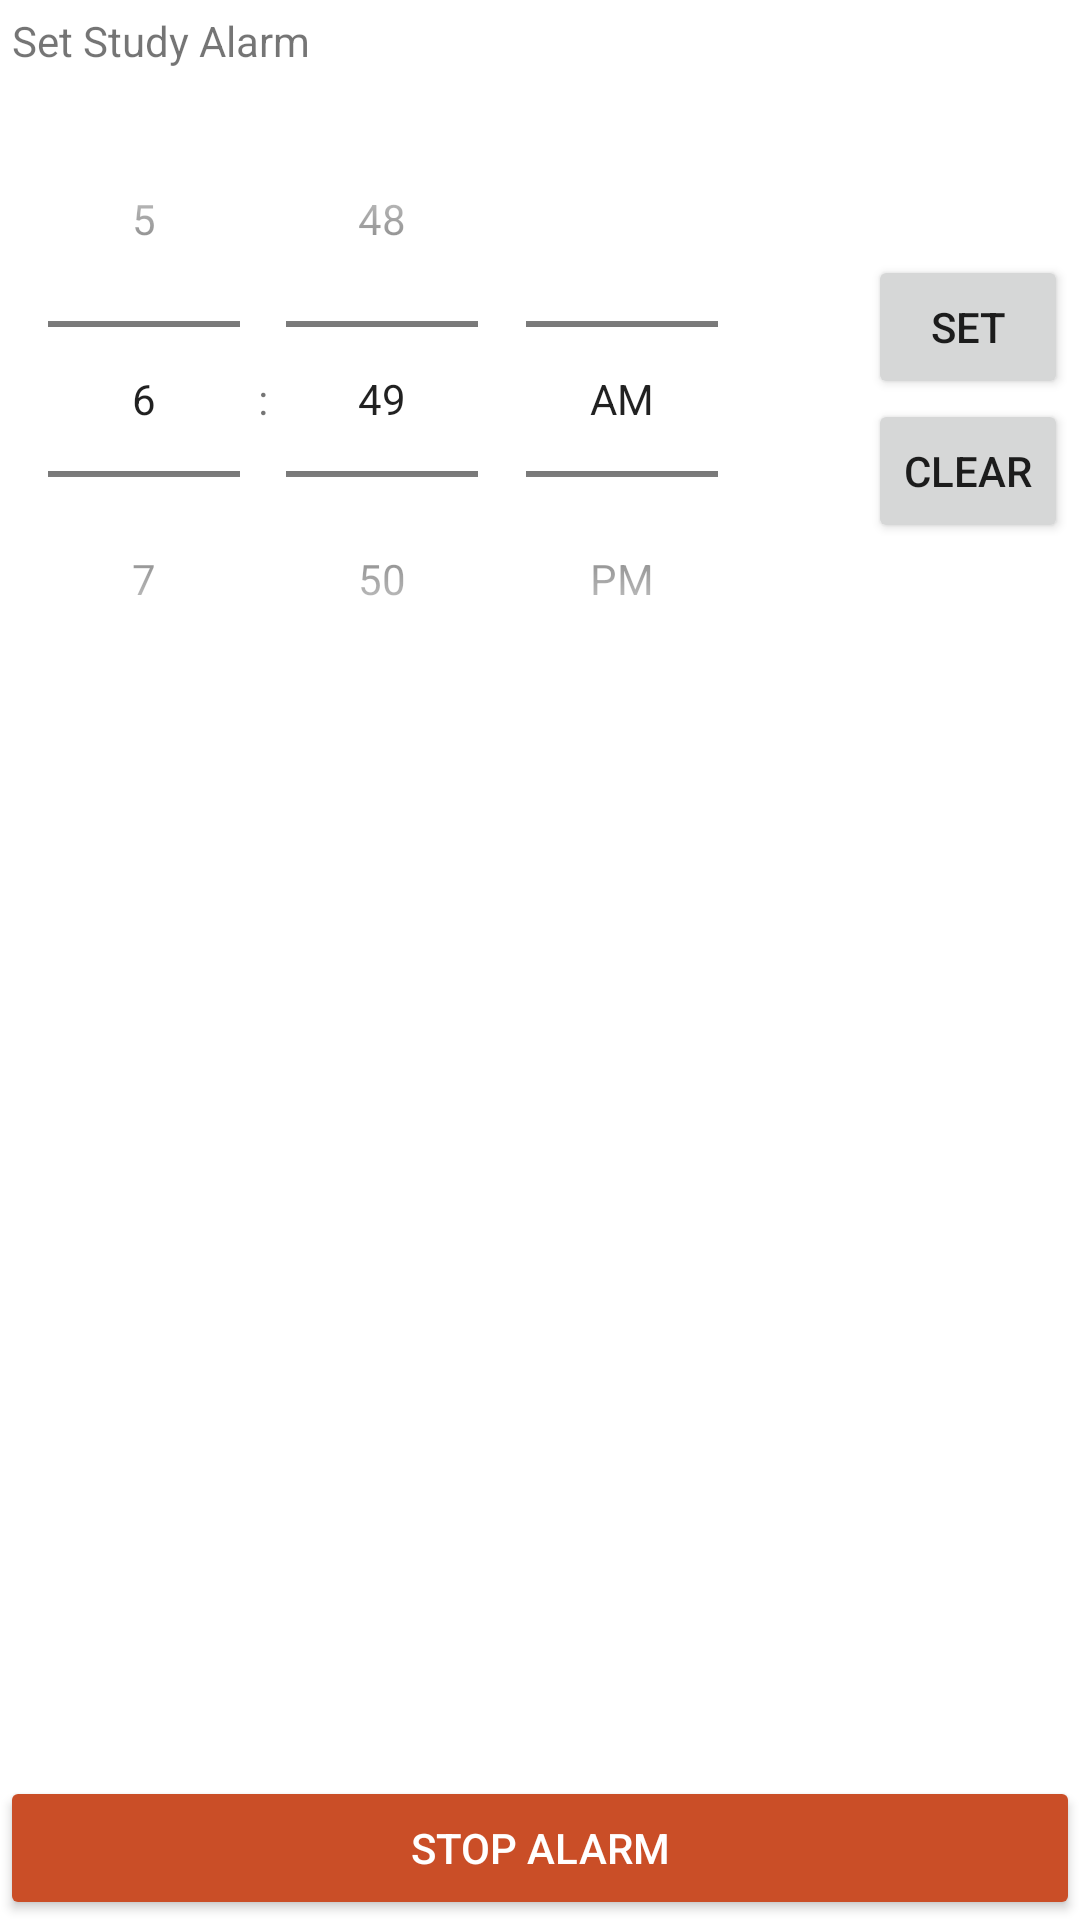

Layout XML and referenced resources for this Android screen:
<!-- AndroidManifest.xml: application theme Theme.Studdy -->
<!-- res/layout/fragment_study.xml -->
<?xml version="1.0" encoding="utf-8"?>
<layout xmlns:android="http://schemas.android.com/apk/res/android"
    xmlns:app="http://schemas.android.com/apk/res-auto"
    xmlns:tools="http://schemas.android.com/tools">

    <androidx.constraintlayout.widget.ConstraintLayout
        android:layout_width="match_parent"
        android:layout_height="match_parent"
        tools:context=".StudyFragment">

        <TextView
            android:id="@+id/tvSetStudyAlarm"
            android:layout_width="wrap_content"
            android:layout_height="wrap_content"
            android:layout_margin="@dimen/app_horizontal_spacing"
            android:text="@string/set_study_alarm"
            app:layout_constrainedWidth="true"
            app:layout_constraintEnd_toEndOf="parent"
            app:layout_constraintHorizontal_bias="0.0"
            app:layout_constraintHorizontal_chainStyle="packed"
            app:layout_constraintStart_toStartOf="parent"
            app:layout_constraintTop_toTopOf="parent" />

        <TimePicker
            android:id="@+id/tpSetStudyAlarm"
            android:layout_width="wrap_content"
            android:layout_height="wrap_content"
            android:layout_marginTop="@dimen/app_horizontal_spacing"
            android:timePickerMode="spinner"
            app:layout_constraintEnd_toStartOf="@+id/btnClearStudyAlarm"
            app:layout_constraintHorizontal_bias="0.0"
            app:layout_constraintHorizontal_chainStyle="spread_inside"
            app:layout_constraintStart_toStartOf="parent"
            app:layout_constraintTop_toBottomOf="@+id/tvSetStudyAlarm"
            app:layout_constraintVertical_bias="0.0" />

        <Button
            android:id="@+id/btnSetStudyAlarm"
            style="@style/Widget.AppCompat.Button.Small"
            android:layout_width="0dp"
            android:layout_height="wrap_content"
            android:text="@string/set"
            app:layout_constraintBottom_toTopOf="@+id/btnClearStudyAlarm"
            app:layout_constraintEnd_toEndOf="@+id/btnClearStudyAlarm"
            app:layout_constraintStart_toStartOf="@+id/btnClearStudyAlarm"
            app:layout_constraintTop_toTopOf="@+id/tpSetStudyAlarm"
            app:layout_constraintVertical_bias="0.5"
            app:layout_constraintVertical_chainStyle="packed" />

        <Button
            android:id="@+id/btnClearStudyAlarm"
            style="@style/Widget.AppCompat.Button.Small"
            android:layout_width="wrap_content"
            android:layout_height="wrap_content"
            android:layout_marginHorizontal="@dimen/app_horizontal_spacing"
            android:text="@string/clear"
            app:layout_constraintBottom_toBottomOf="@+id/tpSetStudyAlarm"
            app:layout_constraintEnd_toEndOf="parent"
            app:layout_constraintHorizontal_bias="1.0"
            app:layout_constraintTop_toBottomOf="@+id/btnSetStudyAlarm" />

        <TextView
            android:id="@+id/tvInfo"
            android:layout_width="wrap_content"
            android:layout_height="wrap_content"
            android:layout_margin="@dimen/app_horizontal_spacing"
            app:layout_constrainedHeight="true"
            app:layout_constrainedWidth="true"
            app:layout_constraintBottom_toTopOf="@+id/btnStopAlarm"
            app:layout_constraintEnd_toEndOf="parent"
            app:layout_constraintStart_toStartOf="parent"
            app:layout_constraintTop_toBottomOf="@+id/tpSetStudyAlarm"
            tools:text="@tools:sample/lorem" />

        <Button
            android:id="@+id/btnStopAlarm"
            style="@style/Widget.AppCompat.Button.Colored"
            android:layout_width="match_parent"
            android:layout_height="wrap_content"
            android:text="@string/stop_alarm"
            app:backgroundTint="@color/orange"
            app:layout_constraintBottom_toBottomOf="parent"
            app:layout_constraintEnd_toEndOf="parent" />

    </androidx.constraintlayout.widget.ConstraintLayout>

</layout>
<!-- resources referenced by this layout -->
<resources>
  <color name="orange">#CA4E27</color>
  <dimen name="app_horizontal_spacing">4dp</dimen>
  <string name="clear">Clear</string>
  <string name="set">Set</string>
  <string name="set_study_alarm">Set Study Alarm</string>
  <string name="stop_alarm">Stop Alarm</string>
  <style name="Theme.Studdy" parent="Theme.MaterialComponents.DayNight.DarkActionBar">
          
          <item name="colorPrimary">@color/purple_500</item>
          <item name="colorPrimaryVariant">@color/purple_700</item>
          <item name="colorOnPrimary">@color/white</item>
          
          <item name="colorSecondary">@color/teal_200</item>
          <item name="colorSecondaryVariant">@color/teal_700</item>
          <item name="colorOnSecondary">@color/black</item>
          
          <item name="android:statusBarColor">?attr/colorPrimaryVariant</item>
          
      </style>
  <color name="purple_500">#4B984E</color>
  <color name="purple_700">#2D5C2F</color>
  <color name="white">#FFFFFFFF</color>
  <color name="teal_200">#FF03DAC5</color>
  <color name="teal_700">#FF018786</color>
  <color name="black">#FF000000</color>
</resources>
